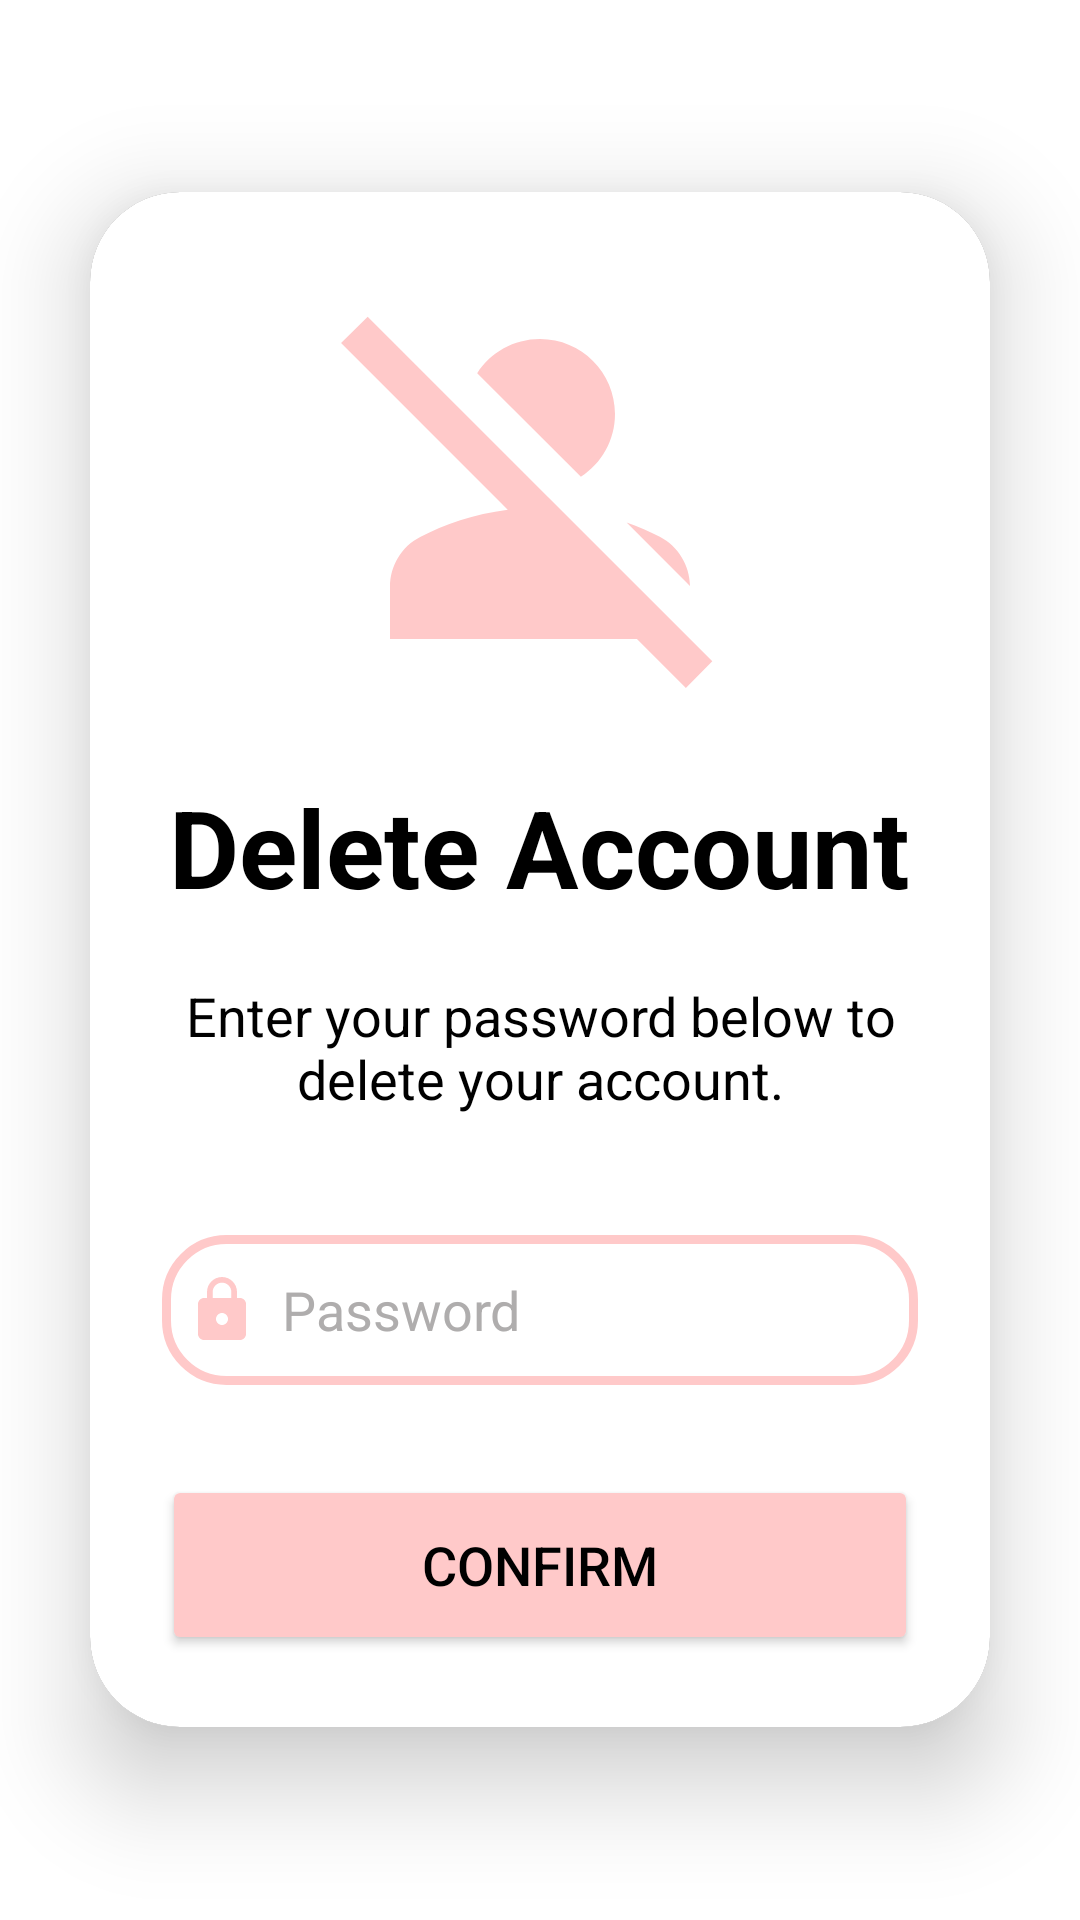

The Android layout XML behind this screen, and the referenced resources:
<!-- AndroidManifest.xml: application theme Theme.MyCinema -->
<!-- res/layout/activity_delete_account.xml -->
<?xml version="1.0" encoding="utf-8"?>
<RelativeLayout xmlns:android="http://schemas.android.com/apk/res/android"
    xmlns:app="http://schemas.android.com/apk/res-auto"
    xmlns:tools="http://schemas.android.com/tools"
    android:layout_width="match_parent"
    android:layout_height="match_parent"
    android:background="#FFFFFF"
    android:orientation="vertical"
    android:gravity="center"
    tools:context=".ForgotPasswordActivity">

    <androidx.cardview.widget.CardView
        android:layout_width="match_parent"
        android:layout_height="wrap_content"
        android:layout_margin="30dp"
        android:background="@drawable/custom_edit_text"
        app:cardCornerRadius="30dp"
        app:cardElevation="20dp">

        <LinearLayout
            android:layout_width="match_parent"
            android:layout_height="wrap_content"
            android:layout_gravity="center_horizontal"
            android:background="@color/white"
            android:orientation="vertical"
            android:padding="24dp">

            <ImageView
                android:id="@+id/lockIcon"
                android:layout_width="150dp"
                android:layout_height="150dp"
                android:layout_centerHorizontal="true"
                android:layout_gravity="center"
                android:src="@drawable/baseline_person_off_24" />

            <TextView
                android:id="@+id/forgotPasswordText"
                android:layout_width="wrap_content"
                android:layout_height="wrap_content"
                android:layout_gravity="center"
                android:text="Delete Account"
                android:layout_marginTop="20dp"
                android:textColor="@color/black"
                android:textSize="36sp"
                android:textStyle="bold" />

            <TextView
                android:id="@+id/resetPasswordMessage"
                android:layout_width="wrap_content"
                android:layout_height="wrap_content"
                android:layout_gravity="center"
                android:layout_marginTop="20dp"
                android:text="Enter your password below to delete your account."
                android:textAlignment="center"
                android:textColor="@color/black"
                android:textSize="18sp" />

            <EditText
                android:id="@+id/etPassword"
                android:layout_width="match_parent"
                android:layout_height="50dp"
                android:layout_marginTop="40dp"
                android:background="@drawable/custom_edit_text"
                android:drawableLeft="@drawable/ic_baseline_lock_24"
                android:drawablePadding="8dp"
                android:hint="Password"
                android:inputType="textPassword"
                android:padding="8dp"
                android:textColor="@color/black"
                android:textColorHighlight="@color/cardview_dark_background"
                android:textColorHint="#AFADAD" />

            <Button
                android:id="@+id/btnConfirm"
                android:layout_width="match_parent"
                android:layout_height="60dp"
                android:layout_marginTop="30dp"
                android:backgroundTint="@color/pink"
                android:text="Confirm"
                android:textSize="18sp"
                app:cornerRadius="20dp" />

        </LinearLayout>
    </androidx.cardview.widget.CardView>

</RelativeLayout>
<!-- resources referenced by this layout -->
<resources>
  <color name="black">#FF000000</color>
  <color name="pink">#FFC9C9</color>
  <color name="white">#FFFFFFFF</color>
  <!-- drawable baseline_person_off_24 (drawable) -->
  <vector android:height="24dp" android:tint="#FFC9C9"
      android:viewportHeight="24" android:viewportWidth="24"
      android:width="24dp" xmlns:android="http://schemas.android.com/apk/res/android">
      <path android:fillColor="@android:color/white" android:pathData="M8.65,5.82C9.36,4.72 10.6,4 12,4c2.21,0 4,1.79 4,4c0,1.4 -0.72,2.64 -1.82,3.35L8.65,5.82zM20,17.17c-0.02,-1.1 -0.63,-2.11 -1.61,-2.62c-0.54,-0.28 -1.13,-0.54 -1.77,-0.76L20,17.17zM21.19,21.19L2.81,2.81L1.39,4.22l8.89,8.89c-1.81,0.23 -3.39,0.79 -4.67,1.45C4.61,15.07 4,16.1 4,17.22V20h13.17l2.61,2.61L21.19,21.19z"/>
  </vector>
  <!-- drawable custom_edit_text (drawable) -->
  <?xml version="1.0" encoding="utf-8"?>
  <shape xmlns:android="http://schemas.android.com/apk/res/android"
      android:shape="rectangle">
  
      <stroke
          android:width="3dp"
          android:color="@color/pink"/>
      <corners
          android:radius="20dp"/>
  </shape>
  <!-- drawable ic_baseline_lock_24 (drawable) -->
  <vector xmlns:android="http://schemas.android.com/apk/res/android"
      android:width="24dp"
      android:height="24dp"
      android:viewportWidth="24"
      android:viewportHeight="24"
      android:tint="@color/pink">
    <path
        android:fillColor="@android:color/white"
        android:pathData="M18,8h-1L17,6c0,-2.76 -2.24,-5 -5,-5S7,3.24 7,6v2L6,8c-1.1,0 -2,0.9 -2,
        2v10c0,1.1 0.9,2 2,2h12c1.1,0 2,-0.9 2,-2L20,10c0,-1.1 -0.9,-2 -2,-2zM12,17c-1.1,0 -2,-0.9 -2,
        -2s0.9,-2 2,-2 2,0.9 2,2 -0.9,2 -2,2zM15.1,8L8.9,8L8.9,6c0,-1.71 1.39,-3.1 3.1,-3.1 1.71,
        0 3.1,1.39 3.1,3.1v2z"/>
  </vector>
  <style name="Theme.MyCinema" parent="Base.Theme.MyCinema" />
  <style name="Base.Theme.MyCinema" parent="Theme.Material3.Dark.NoActionBar">
          
          
          <item name="android:textColor">@color/black</item>
          <item name="colorPrimary">#FFC9C9</item>
      </style>
</resources>
